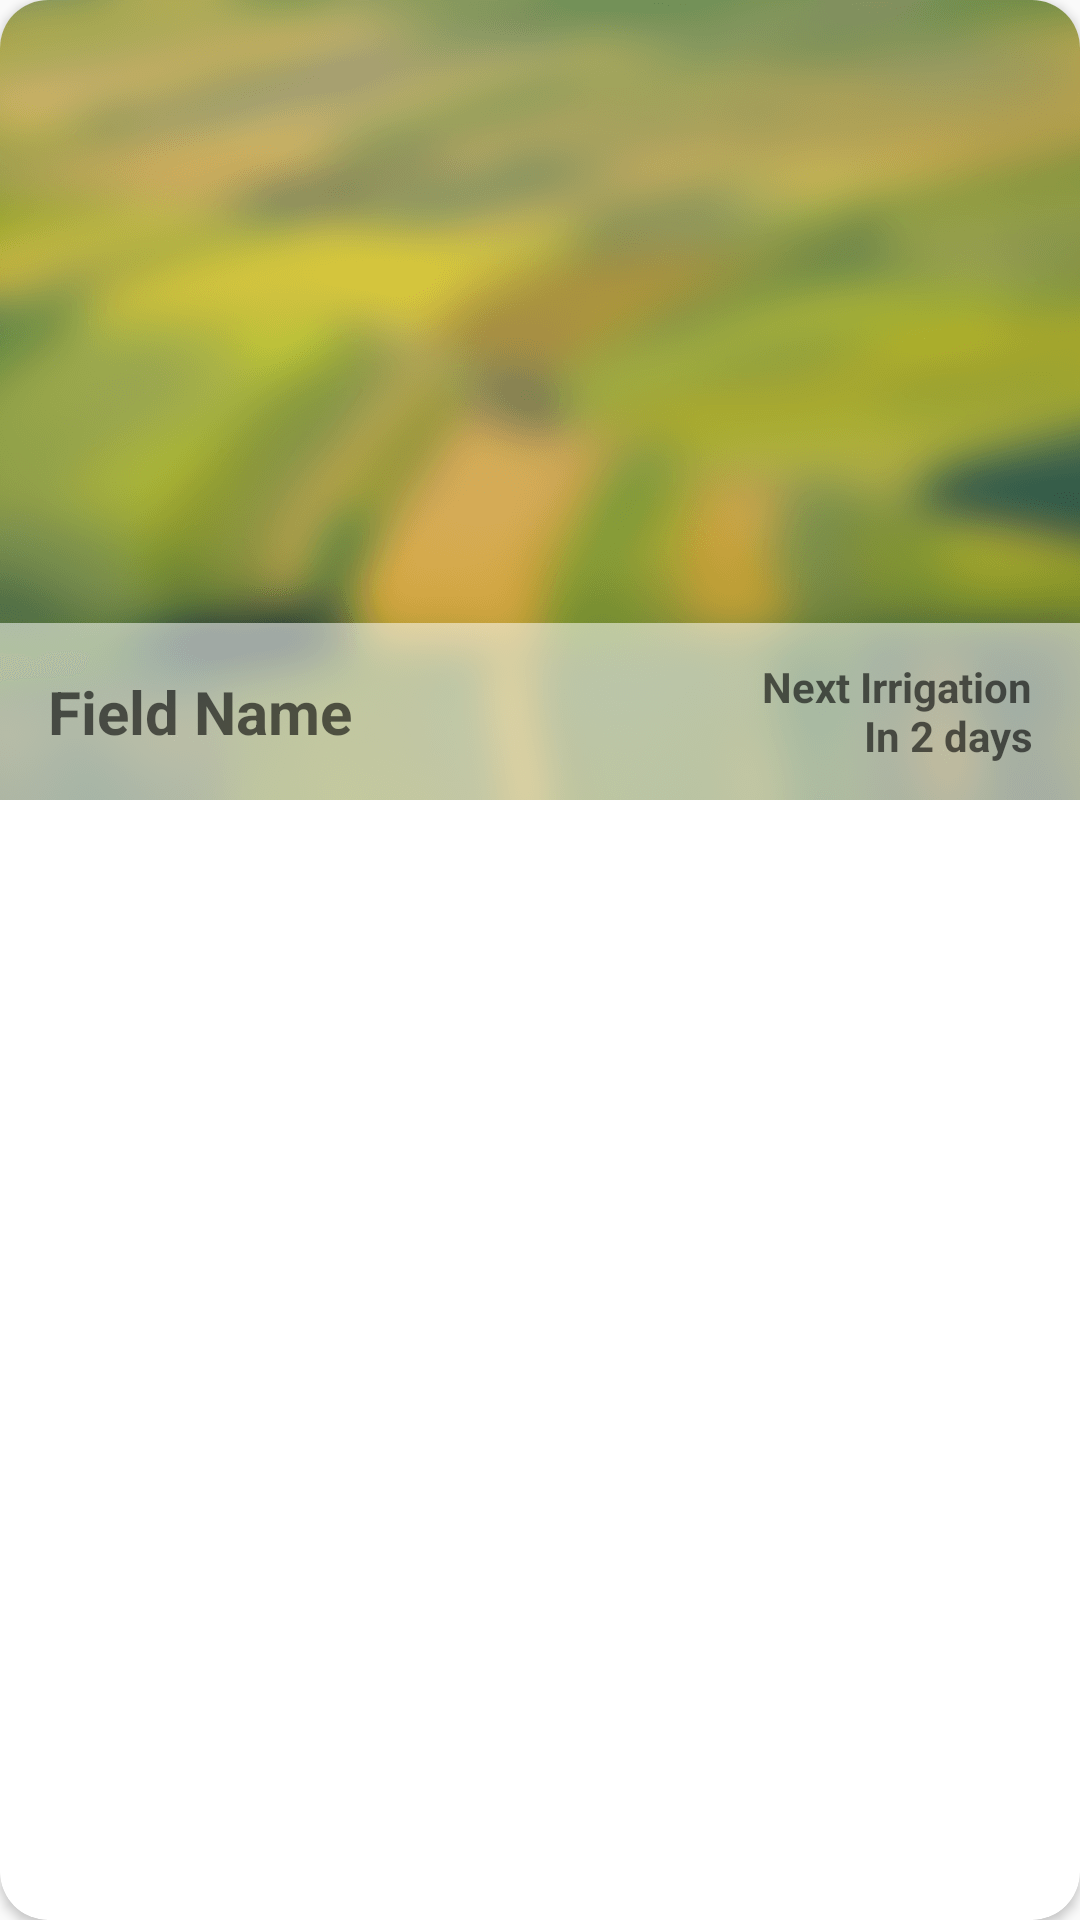

Layout XML and referenced resources for this Android screen:
<!-- AndroidManifest.xml: application theme AppTheme -->
<!-- res/layout/field_card_layout.xml -->
<?xml version="1.0" encoding="utf-8"?>
<androidx.cardview.widget.CardView xmlns:android="http://schemas.android.com/apk/res/android"
    xmlns:app="http://schemas.android.com/apk/res-auto"
    android:id="@+id/fieldCardView"
    android:layout_width="match_parent"
    android:layout_height="200dp"
    android:layout_margin="@dimen/default_margin_double"
    android:elevation="16dp"
    android:orientation="vertical"
    app:cardCornerRadius="16dp">

    <androidx.constraintlayout.widget.ConstraintLayout xmlns:android="http://schemas.android.com/apk/res/android"
        android:layout_width="match_parent"
        android:layout_height="wrap_content"
        android:orientation="vertical">

        <ImageView
            android:id="@+id/fieldImage"
            android:layout_width="match_parent"
            android:layout_height="wrap_content"
            android:scaleType="centerCrop"
            android:src="@drawable/field_blur"
            app:layout_constraintBottom_toBottomOf="parent"
            app:layout_constraintEnd_toEndOf="parent"
            app:layout_constraintStart_toStartOf="parent"
            app:layout_constraintTop_toTopOf="parent" />

        <LinearLayout
            android:layout_width="match_parent"
            android:layout_height="wrap_content"
            android:background="@color/whiteOpaque"
            android:orientation="horizontal"
            app:layout_constraintBottom_toBottomOf="parent"
            app:layout_constraintEnd_toEndOf="parent"
            app:layout_constraintStart_toStartOf="parent">


            <TextView
                android:id="@+id/fieldNameTextView"
                android:layout_width="wrap_content"
                android:layout_height="wrap_content"
                android:padding="@dimen/default_margin_double"
                android:text="Field Name"
                android:textSize="20sp"
                android:textStyle="bold" />

            <TextView
                android:id="@+id/nextIrrigationTextView"
                android:layout_width="wrap_content"
                android:layout_height="match_parent"
                android:text="@string/next_irrigation_field_example"
                android:lines="2"
                android:textSize="14sp"
                android:layout_weight="1"
                android:layout_marginRight="@dimen/default_margin_double"
                android:gravity="end|center_vertical"
                android:textStyle="bold" />

        </LinearLayout>


    </androidx.constraintlayout.widget.ConstraintLayout>

</androidx.cardview.widget.CardView>

    
<!-- resources referenced by this layout -->
<resources>
  <color name="whiteOpaque">#88FFFFFF</color>
  <dimen name="default_margin_double">16dp</dimen>
  <!-- drawable field_blur: png bitmap (drawable-xxhdpi, 239148 bytes) -->
  <string name="next_irrigation_field_example">Next Irrigation\nIn 2 days</string>
  <style name="AppTheme" parent="Theme.AppCompat.Light.DarkActionBar">
          
          <item name="colorPrimary">@color/colorPrimary</item>
          <item name="colorPrimaryDark">@color/colorPrimaryDark</item>
          <item name="colorAccent">@color/colorAccent</item>
  
          <item name="windowActionBar">false</item>
          <item name="windowNoTitle">true</item>
          <item name="android:textViewStyle">@style/TextViewStyle</item>
      </style>
  <color name="colorPrimary">#76bcf5</color>
  <color name="colorPrimaryDark">#5889b2</color>
  <color name="colorAccent">#60AF66</color>
  <style name="TextViewStyle">
          <item name="android:textAppearance">@style/Base.TextAppearance.AppCompat.Medium</item>
      </style>
</resources>
